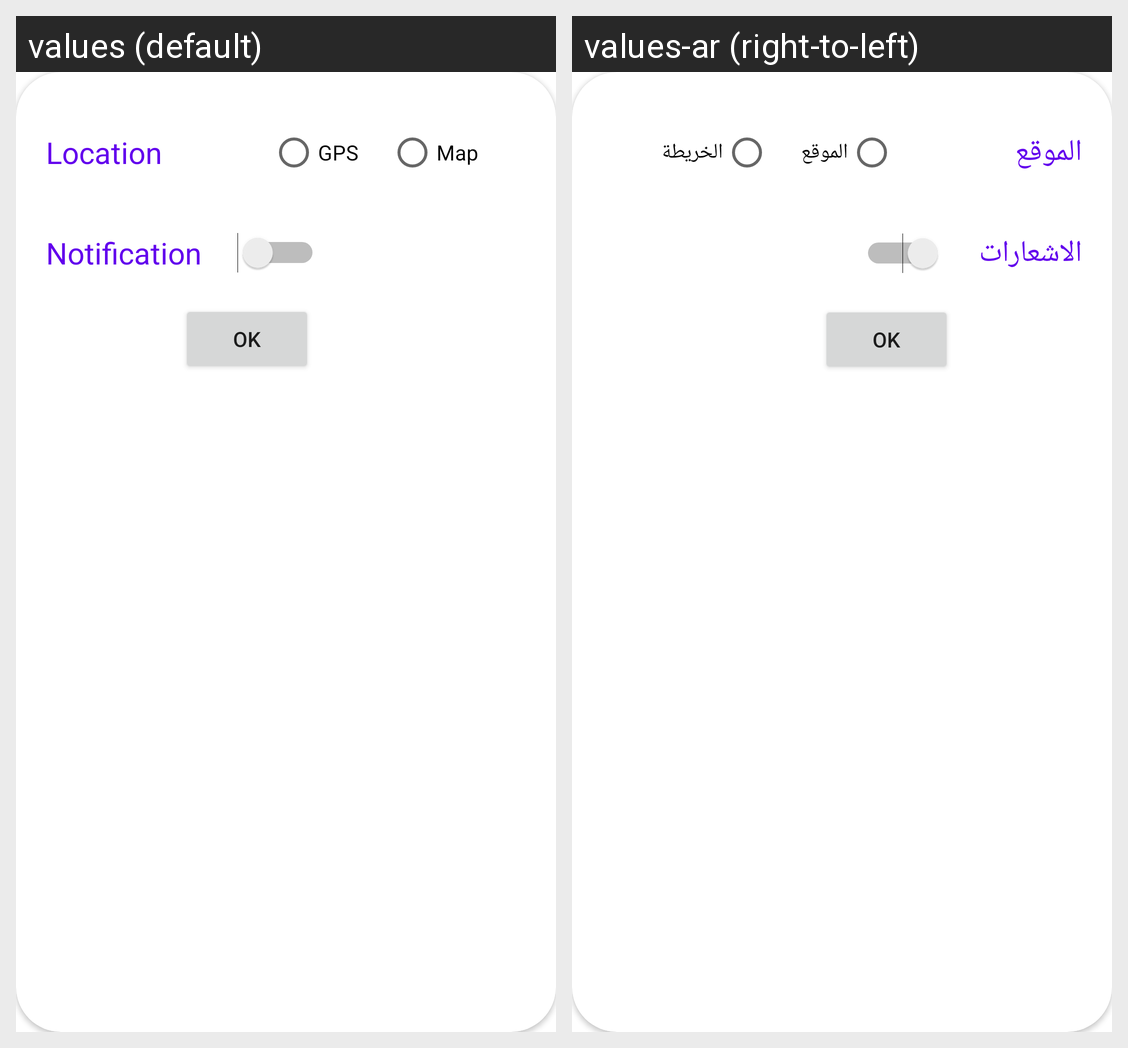

For this localized Android screen grid, give each drawn string resource with its value in every locale shown.
Android screen res/layout/fragment_settings_dialog.xml rendered under 2 locales, left to right: values (default), values-ar (right-to-left). Device: Nexus 5 (rendered at 1080×1920; each locale shown at half size, 540×960, under a caption strip naming it); theme Theme.Weather.
Strings drawn on this screen, with the default value and each locale's value (text and hints the layout hard-codes, and strings that could not be matched under every locale, appear in the picture but are not listed):

location
  values: Location
  values-ar: الموقع

gps
  values: GPS
  values-ar: الموقع

map
  values: Map
  values-ar: الخريطة

notification
  values: Notification
  values-ar: الاشعارات
